Photos from the image-classification dataset "perovskite_tandem" in the GitHub repository jyotibrahmanandy/solar-cell-quality-control. Its 5 classes are: defect halide segregation, defect layer delamination, defect phase degradation, defect pinhole, functional.

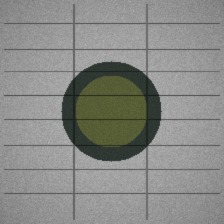
Label: defect phase degradation

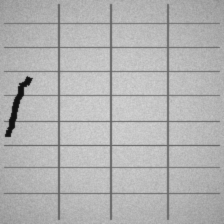
Label: defect layer delamination

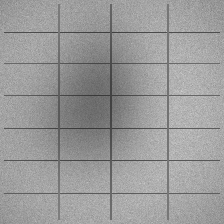
Label: defect halide segregation

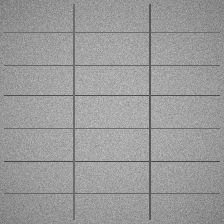
Label: functional

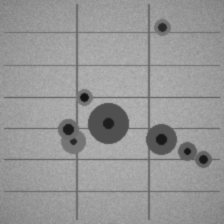
Label: defect pinhole

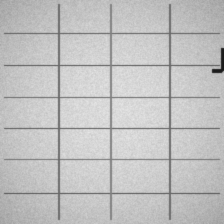
Label: defect layer delamination
